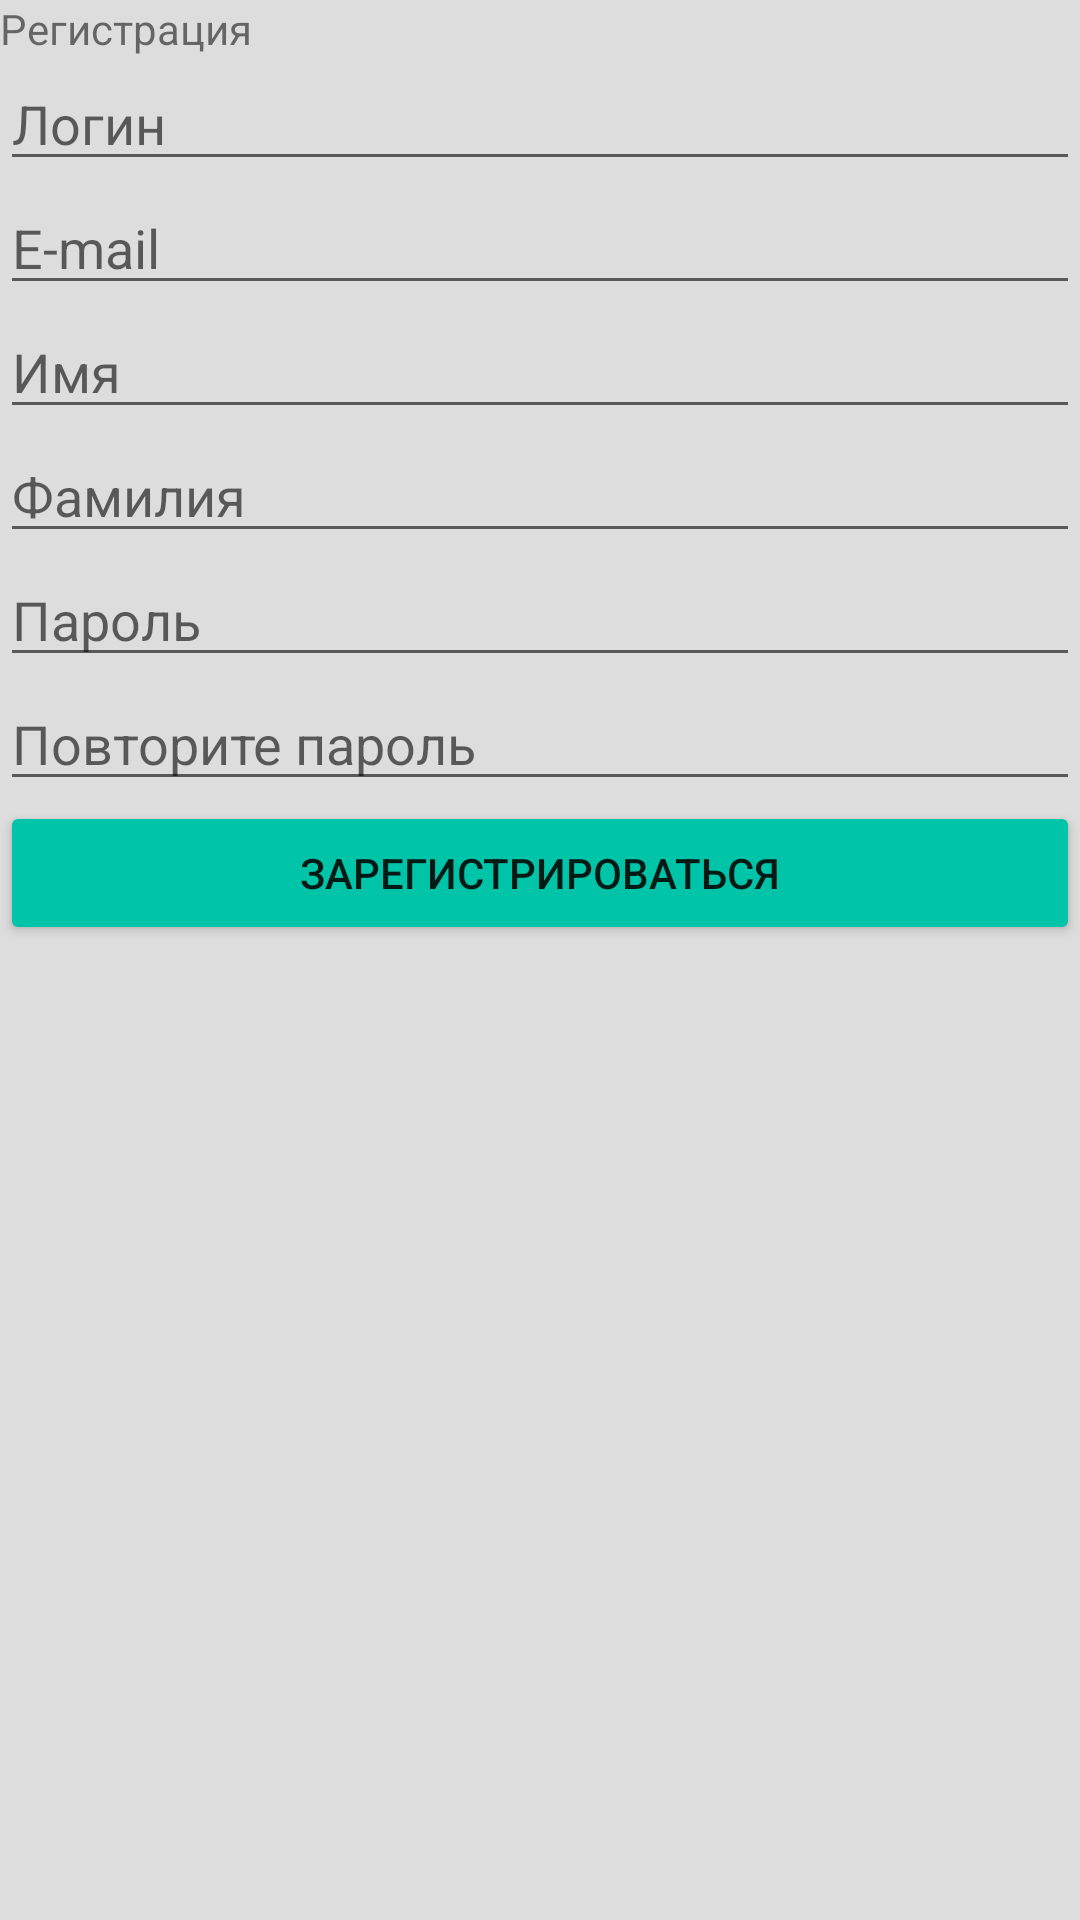

Reconstruct the res/layout file that produces this screen, plus the resources it refers to.
<!-- AndroidManifest.xml: application theme AppTheme -->
<!-- res/layout/register.xml -->
<?xml version="1.0" encoding="utf-8"?>
<LinearLayout xmlns:android="http://schemas.android.com/apk/res/android"
    android:orientation="vertical" android:layout_width="match_parent"
    android:layout_height="match_parent">

    <TextView
        android:id="@+id/txtRegisterCaption"
        android:layout_width="match_parent"
        android:layout_height="wrap_content"
        android:text="Регистрация" />

    <EditText
        android:id="@+id/tbLogin"
        android:layout_width="match_parent"
        android:layout_height="wrap_content"
        android:ems="10"
        android:hint="Логин"
        android:inputType="textPersonName"
        android:text="" />

    <EditText
        android:id="@+id/tbEmail"
        android:layout_width="match_parent"
        android:layout_height="wrap_content"
        android:ems="10"
        android:hint="E-mail"
        android:inputType="textEmailAddress" />

    <EditText
        android:id="@+id/tbFirstName"
        android:layout_width="match_parent"
        android:layout_height="wrap_content"
        android:ems="10"
        android:hint="Имя"
        android:inputType="textPersonName"
        android:text="" />

    <EditText
        android:id="@+id/tbLastName"
        android:layout_width="match_parent"
        android:layout_height="wrap_content"
        android:ems="10"
        android:hint="Фамилия"
        android:inputType="textPersonName"
        android:text="" />

    <EditText
        android:id="@+id/tbPassword"
        android:layout_width="match_parent"
        android:layout_height="wrap_content"
        android:ems="10"
        android:hint="Пароль"
        android:inputType="textPassword" />

    <EditText
        android:id="@+id/tbRepeatPassword"
        android:layout_width="match_parent"
        android:layout_height="wrap_content"
        android:ems="10"
        android:hint="Повторите пароль"
        android:inputType="textPassword" />

    <Button
        android:id="@+id/btnRegister"
        android:layout_width="match_parent"
        android:layout_height="wrap_content"
        android:text="Зарегистрироваться" />

</LinearLayout>
<!-- resources referenced by this layout -->
<resources>
  <style name="AppTheme" parent="Theme.AppCompat.Light.DarkActionBar">
          
          <item name="colorPrimary">@color/colorPrimary</item>
          <item name="colorPrimaryDark">@color/colorPrimaryDark</item>
          <item name="colorAccent">@color/colorAccent</item>
          <item name="colorButtonNormal">@color/colorButton</item>
          <item name="android:windowBackground">@color/colorBackground</item>
      </style>
  <color name="colorPrimary">#333333</color>
  <color name="colorPrimaryDark">#333333</color>
  <color name="colorAccent">#ff4081</color>
  <color name="colorButton">#00c4a7</color>
  <color name="colorBackground">#dddddd</color>
</resources>
